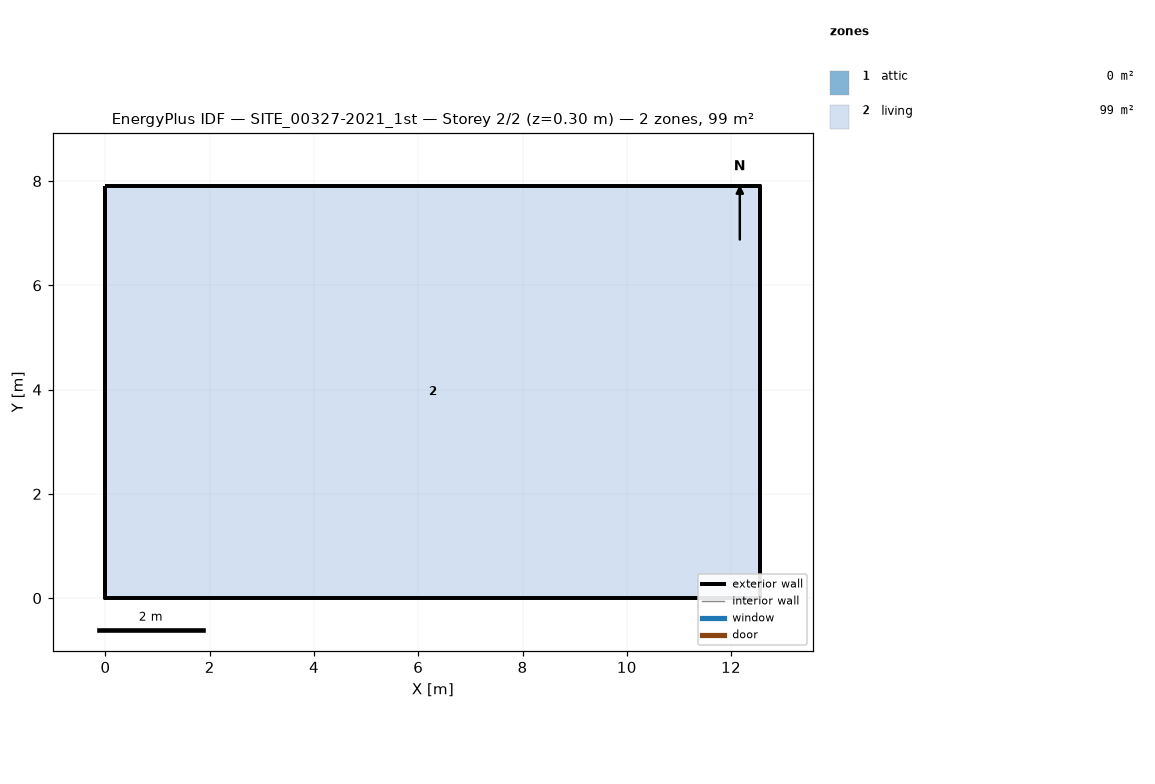
=== STOREY PLAN SPEC (per zone: floor XY polygon, exterior-wall plan segments, windows/doors) ===
zone 1: attic  (0.0 m²)
  exterior wall: (12.56, 0.00) – (12.56, 7.91) – (12.56, 3.96)  [11.9 m]
  exterior wall: (0.00, 7.91) – (0.00, 0.00) – (0.00, 3.96)  [11.9 m]
zone 2: living  (99.4 m²)
  floor: (0.00, 0.00) (0.00, 7.91) (12.56, 7.91) (12.56, 0.00)
  exterior wall: (0.00, 0.00) – (12.56, 0.00)  [12.6 m]
  exterior wall: (12.56, 0.00) – (12.56, 7.91)  [7.9 m]
  exterior wall: (12.56, 7.91) – (0.00, 7.91)  [12.6 m]
  exterior wall: (0.00, 7.91) – (0.00, 0.00)  [7.9 m]

=== DERIVED (storey summary) ===
Building: SITE_00327-2021_1st
Storey: 2 of 2  (floor level z = 0.30 m)
Storey gross floor area: 99.4 m²
Zones on this storey: 2
  - attic: floor 0.0 m²; exterior wall 23.7 m (10.4 m²); WWR 0.0%
  - living: floor 99.4 m²; exterior wall 41.0 m (115.7 m²); WWR 0.0%
Zone adjacency: (none detected)